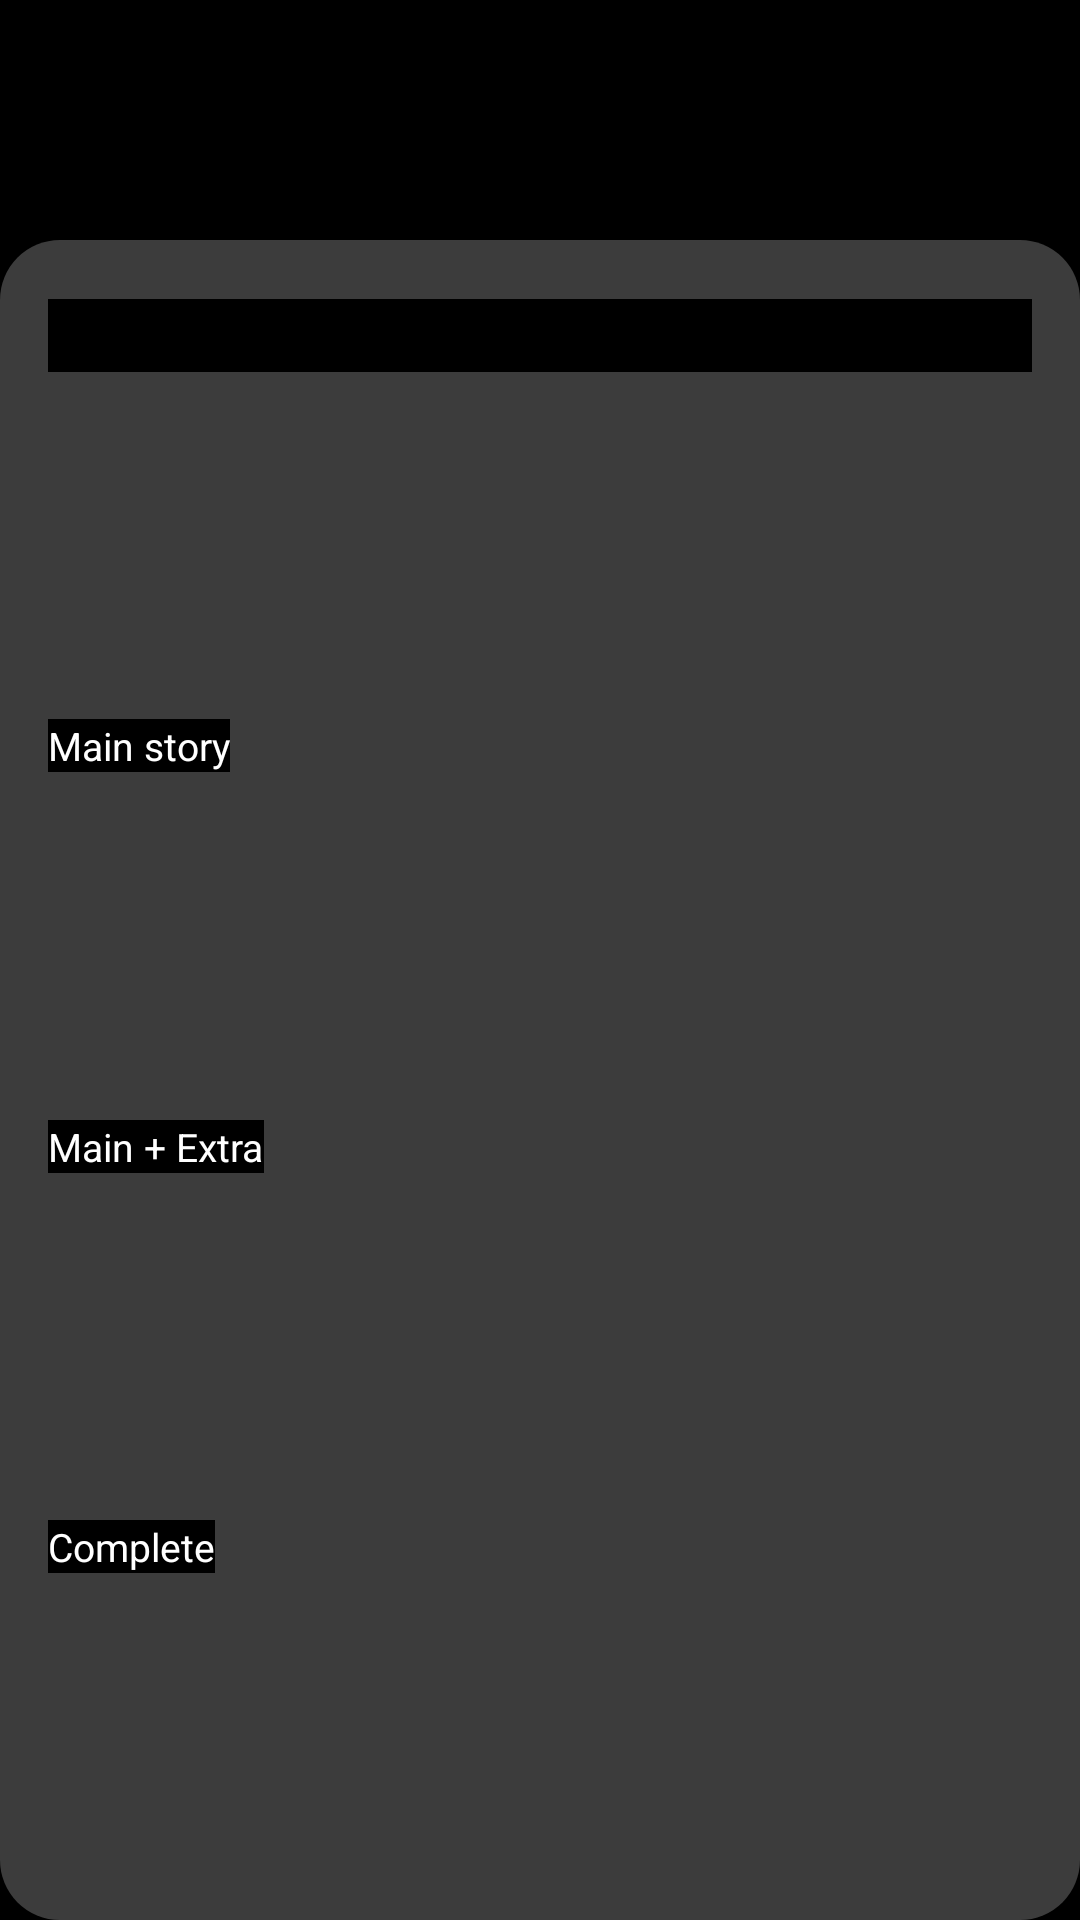

Produce the Android XML layout that renders to this screen, including the resource entries it uses.
<!-- AndroidManifest.xml: application theme AppTheme -->
<!-- res/layout/element_game_search.xml -->
<?xml version="1.0" encoding="utf-8"?>
<androidx.constraintlayout.widget.ConstraintLayout xmlns:android="http://schemas.android.com/apk/res/android"
    xmlns:app="http://schemas.android.com/apk/res-auto"
    xmlns:tools="http://schemas.android.com/tools"
    android:layout_width="match_parent"
    android:layout_height="wrap_content"
    android:layout_margin="8dp">

    <ImageView
        android:id="@+id/game_cover_imageview"
        android:layout_width="150dp"
        android:layout_height="wrap_content"
        android:elevation="10dp"
        android:transitionName="game_cover"
        app:layout_constraintEnd_toEndOf="parent"
        app:layout_constraintStart_toStartOf="parent"
        app:layout_constraintTop_toTopOf="parent"
        tools:srcCompat="@tools:sample/avatars" />

    <View
        android:layout_width="0dp"
        android:layout_height="0dp"
        android:layout_marginTop="80dp"
        android:background="@drawable/game_search_backgroud"
        android:visibility="visible"
        app:layout_constraintBottom_toBottomOf="parent"
        app:layout_constraintDimensionRatio="3/4"
        app:layout_constraintEnd_toEndOf="parent"
        app:layout_constraintStart_toStartOf="parent"
        app:layout_constraintTop_toTopOf="parent" />

    <TextView
        android:id="@+id/game_title_textview"
        android:layout_width="match_parent"
        android:layout_height="wrap_content"
        android:layout_marginHorizontal="16dp"
        android:gravity="center"
        tools:text="The last of us - Remastered"
        android:textColor="@color/white"
        android:textSize="18sp"
        android:textStyle="bold"
        app:layout_constraintBottom_toTopOf="@id/game_mainTime_textview"
        app:layout_constraintEnd_toEndOf="parent"
        app:layout_constraintStart_toStartOf="parent"
        app:layout_constraintTop_toBottomOf="@+id/game_cover_imageview" />

    <TextView
        android:id="@+id/game_mainTime_textview"
        android:layout_width="wrap_content"
        android:layout_height="wrap_content"
        android:layout_marginStart="16dp"
        android:layout_marginTop="16dp"
        android:text="@string/main_story"
        android:textColor="@color/white"
        android:textSize="13sp"
        app:layout_constraintBottom_toTopOf="@id/game_ExtraTime_textview"
        app:layout_constraintStart_toStartOf="parent"
        app:layout_constraintTop_toBottomOf="@+id/game_title_textview" />

    <TextView
        android:id="@+id/game_mainTime_hours_textview"
        android:layout_width="wrap_content"
        android:layout_height="wrap_content"
        android:layout_marginTop="16dp"
        android:layout_marginEnd="16dp"
        tools:text="23H"
        android:textColor="@color/white"
        android:textSize="14sp"
        android:textStyle="bold"
        app:layout_constraintBottom_toTopOf="@id/game_ExtraTime_hours_textview"
        app:layout_constraintEnd_toEndOf="parent"
        app:layout_constraintTop_toBottomOf="@+id/game_title_textview" />

    <TextView
        android:id="@+id/game_ExtraTime_textview"
        android:layout_width="wrap_content"
        android:layout_height="wrap_content"
        android:layout_marginStart="16dp"
        android:layout_marginTop="16dp"
        android:text="@string/main_extra"
        android:textColor="@color/white"
        android:textSize="13sp"
        app:layout_constraintBottom_toTopOf="@id/game_completionistTime_textview"
        app:layout_constraintStart_toStartOf="parent"
        app:layout_constraintTop_toBottomOf="@+id/game_mainTime_textview" />

    <TextView
        android:id="@+id/game_ExtraTime_hours_textview"
        android:layout_width="wrap_content"
        android:layout_height="wrap_content"
        android:layout_marginTop="16dp"
        android:layout_marginEnd="16dp"
        tools:text="23 Hours"
        android:textColor="@color/white"
        android:textSize="14sp"
        android:textStyle="bold"
        app:layout_constraintBottom_toTopOf="@id/game_completionistTime_hours_textview"
        app:layout_constraintEnd_toEndOf="parent"
        app:layout_constraintTop_toBottomOf="@+id/game_mainTime_hours_textview" />

    <TextView
        android:id="@+id/game_completionistTime_textview"
        android:layout_width="wrap_content"
        android:layout_height="wrap_content"
        android:layout_marginStart="16dp"
        android:layout_marginTop="16dp"
        android:layout_marginBottom="16dp"
        android:text="@string/complete"
        android:textColor="@color/white"
        android:textSize="13sp"
        app:layout_constraintBottom_toBottomOf="parent"
        app:layout_constraintStart_toStartOf="parent"
        app:layout_constraintTop_toBottomOf="@+id/game_ExtraTime_textview" />

    <TextView
        android:id="@+id/game_completionistTime_hours_textview"
        android:layout_width="wrap_content"
        android:layout_height="wrap_content"
        android:layout_marginTop="16dp"
        android:layout_marginEnd="16dp"
        android:layout_marginBottom="16dp"
        tools:text="23H"
        android:textColor="@color/white"
        android:textSize="14sp"
        android:textStyle="bold"
        app:layout_constraintBottom_toBottomOf="parent"
        app:layout_constraintEnd_toEndOf="parent"
        app:layout_constraintTop_toBottomOf="@+id/game_ExtraTime_hours_textview" />
</androidx.constraintlayout.widget.ConstraintLayout>
<!-- resources referenced by this layout -->
<resources>
  <color name="white">#FFFFFF</color>
  <!-- drawable game_search_backgroud (drawable) -->
  <?xml version="1.0" encoding="utf-8"?>
  <shape xmlns:android="http://schemas.android.com/apk/res/android">
      <corners android:radius="20dp" />
      <solid android:color="@color/alphaGray" />
  </shape>
  <string name="complete">Complete</string>
  <string name="main_extra">Main + Extra</string>
  <string name="main_story">Main story</string>
  <style name="AppTheme" parent="Theme.AppCompat.NoActionBar">
          <item name="android:statusBarColor">@color/black</item>
          <item name="android:background">@color/black</item>
          <item name="android:windowActivityTransitions">true</item>
          <item name="android:windowEnterTransition">@transition/default_transition</item>
          
          <item name="colorPrimary">@color/colorPrimary</item>
          <item name="colorPrimaryDark">@color/colorPrimaryDark</item>
          <item name="colorAccent">@color/colorAccent</item>
      </style>
  <color name="alphaGray">#3C3C3C</color>
  <color name="black">#000000</color>
  <color name="colorPrimary">#6200EE</color>
  <color name="colorPrimaryDark">#3700B3</color>
  <color name="colorAccent">#03DAC5</color>
</resources>
